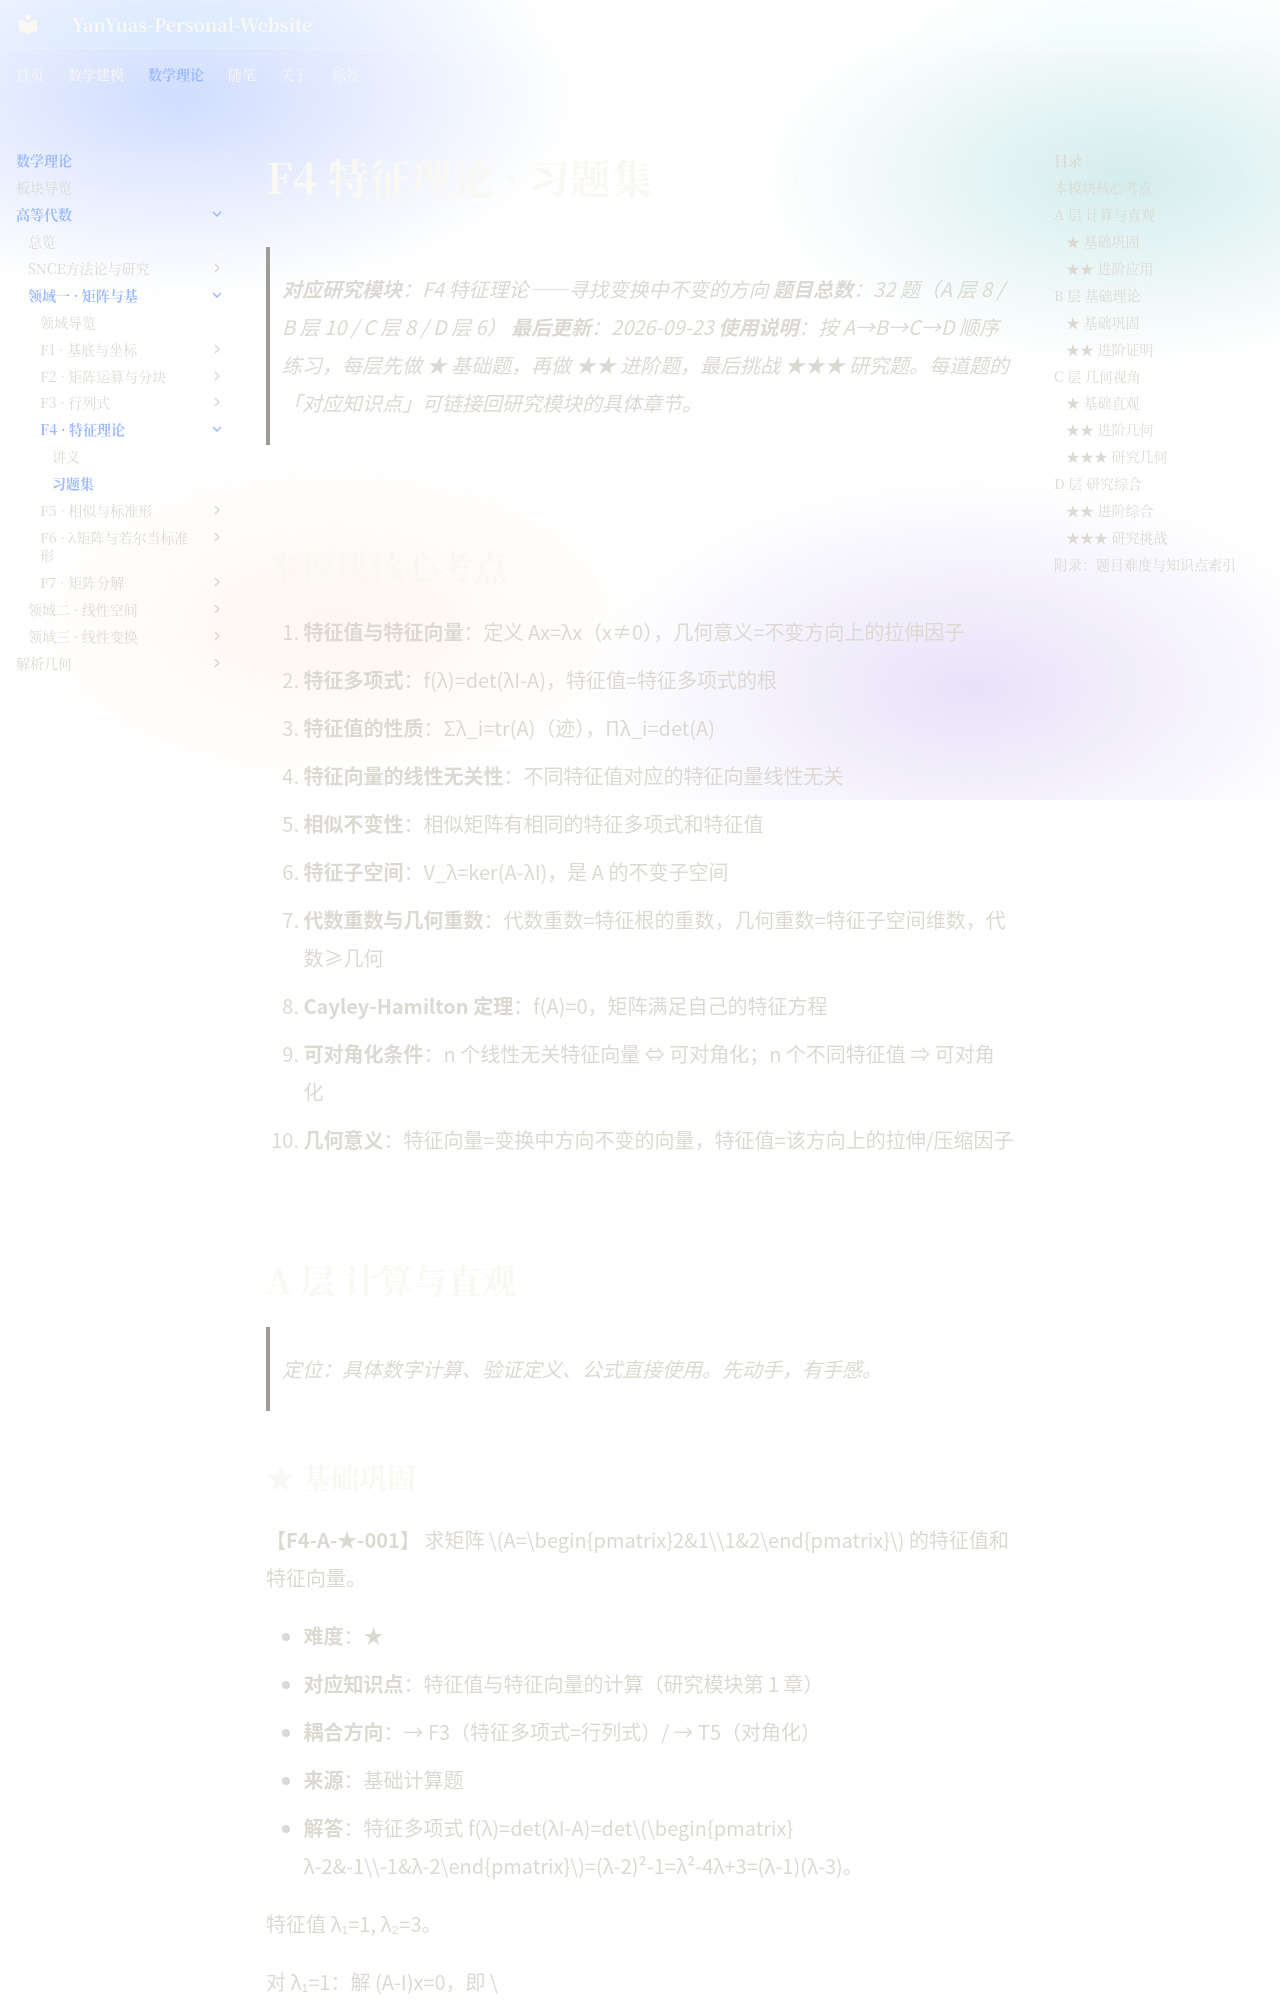

repository: YanYuas/YanYu-Site · page: maththeory/advanced-algebra/matrix-basis/F4-特征理论/习题集/index.html · generator: mkdocs

# F4 特征理论 · 习题集

> **对应研究模块**：F4 特征理论——寻找变换中不变的方向
> **题目总数**：32 题（A 层 8 / B 层 10 / C 层 8 / D 层 6）
> **最后更新**：2026-09-23
> **使用说明**：按 A→B→C→D 顺序练习，每层先做 ★ 基础题，再做 ★★ 进阶题，最后挑战 ★★★ 研究题。每道题的「对应知识点」可链接回研究模块的具体章节。

---

## 本模块核心考点

1. **特征值与特征向量**：定义 Ax=λx（x≠0），几何意义=不变方向上的拉伸因子
2. **特征多项式**：f(λ)=det(λI-A)，特征值=特征多项式的根
3. **特征值的性质**：Σλ_i=tr(A)（迹），Πλ_i=det(A)
4. **特征向量的线性无关性**：不同特征值对应的特征向量线性无关
5. **相似不变性**：相似矩阵有相同的特征多项式和特征值
6. **特征子空间**：V_λ=ker(A-λI)，是 A 的不变子空间
7. **代数重数与几何重数**：代数重数=特征根的重数，几何重数=特征子空间维数，代数≥几何
8. **Cayley-Hamilton 定理**：f(A)=0，矩阵满足自己的特征方程
9. **可对角化条件**：n 个线性无关特征向量 ⇔ 可对角化；n 个不同特征值 ⇒ 可对角化
10. **几何意义**：特征向量=变换中方向不变的向量，特征值=该方向上的拉伸/压缩因子

---

## A 层 计算与直观

> 定位：具体数字计算、验证定义、公式直接使用。先动手，有手感。
